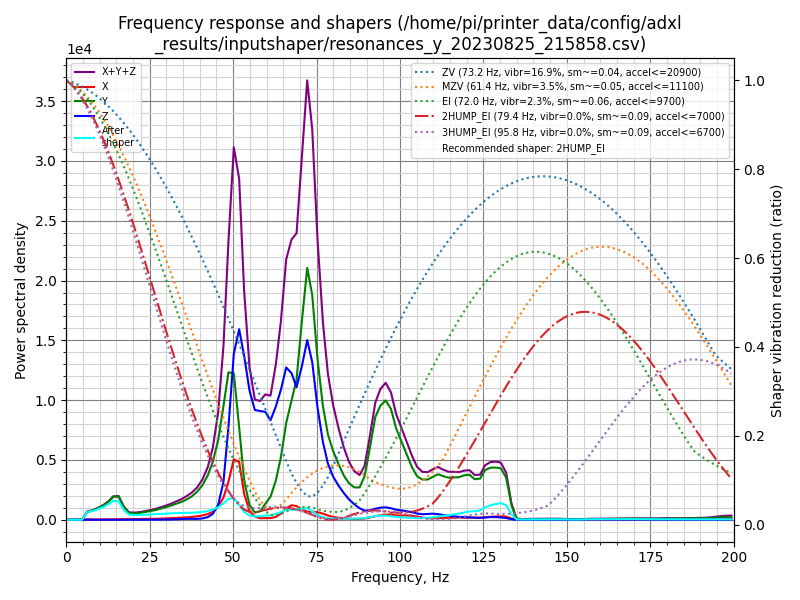

The table this chart was drawn from, first rows:
freq, psd_x, psd_y, psd_z, psd_xyz
0.0, 7.348e+01, 4.889e+02, 3.163e+02, 8.787e+02
1.6, 6.251e+01, 2.922e+02, 2.119e+02, 5.666e+02
3.1, 3.009e+01, 8.952e+01, 4.676e+01, 1.664e+02
4.7, 1.085e+02, 1.494e+03, 4.749e+01, 1.650e+03
6.3, 2.526e+02, 4.133e+03, 5.843e+01, 4.444e+03
7.8, 1.509e+02, 6.053e+03, 5.939e+01, 6.264e+03
9.4, 1.920e+02, 9.076e+03, 6.536e+01, 9.333e+03
11.0, 2.863e+02, 1.311e+04, 6.777e+01, 1.346e+04
12.6, 4.106e+02, 1.901e+04, 6.791e+01, 1.949e+04
14.1, 5.556e+02, 2.724e+04, 8.189e+01, 2.788e+04
15.7, 7.116e+02, 3.054e+04, 9.600e+01, 3.135e+04
17.3, 8.148e+02, 1.775e+04, 1.080e+02, 1.868e+04
18.8, 9.691e+02, 1.066e+04, 1.424e+02, 1.177e+04
20.4, 1.165e+03, 1.089e+04, 1.704e+02, 1.222e+04
22.0, 1.350e+03, 1.251e+04, 1.714e+02, 1.403e+04
23.5, 1.596e+03, 1.507e+04, 1.760e+02, 1.684e+04
25.1, 1.896e+03, 1.826e+04, 2.016e+02, 2.035e+04
26.7, 2.211e+03, 2.174e+04, 2.783e+02, 2.423e+04
28.2, 2.735e+03, 2.609e+04, 3.864e+02, 2.922e+04
29.8, 3.365e+03, 3.125e+04, 5.218e+02, 3.513e+04
31.4, 4.066e+03, 3.740e+04, 7.594e+02, 4.222e+04
32.9, 4.984e+03, 4.403e+04, 1.215e+03, 5.023e+04
34.5, 6.062e+03, 5.154e+04, 2.009e+03, 5.962e+04
36.1, 7.300e+03, 6.155e+04, 2.886e+03, 7.173e+04
37.7, 8.995e+03, 7.461e+04, 2.932e+03, 8.654e+04
39.2, 1.129e+04, 9.204e+04, 2.800e+03, 1.061e+05
40.8, 1.471e+04, 1.183e+05, 4.429e+03, 1.375e+05
42.4, 2.005e+04, 1.578e+05, 9.289e+03, 1.871e+05
43.9, 2.921e+04, 2.131e+05, 2.164e+04, 2.640e+05
45.5, 4.861e+04, 3.028e+05, 5.659e+04, 4.080e+05
47.1, 8.778e+04, 4.486e+05, 1.489e+05, 6.853e+05
48.6, 1.550e+05, 6.004e+05, 3.784e+05, 1.134e+06
50.2, 2.539e+05, 6.156e+05, 6.970e+05, 1.566e+06
51.8, 2.507e+05, 4.023e+05, 8.268e+05, 1.480e+06
53.3, 1.158e+05, 1.746e+05, 7.310e+05, 1.021e+06
54.9, 4.011e+04, 6.783e+04, 5.946e+05, 7.026e+05
56.5, 1.518e+04, 3.378e+04, 5.198e+05, 5.688e+05
58.1, 7.250e+03, 4.137e+04, 5.289e+05, 5.776e+05
59.6, 8.128e+03, 7.832e+04, 5.390e+05, 6.255e+05
61.2, 8.385e+03, 1.180e+05, 5.098e+05, 6.362e+05
62.8, 1.502e+04, 2.065e+05, 5.962e+05, 8.177e+05
64.3, 3.205e+04, 3.356e+05, 6.992e+05, 1.067e+06
65.9, 6.267e+04, 5.338e+05, 8.403e+05, 1.437e+06
67.5, 8.201e+04, 6.733e+05, 8.283e+05, 1.584e+06
69.0, 7.895e+04, 8.105e+05, 7.655e+05, 1.655e+06
70.6, 6.117e+04, 1.175e+06, 9.077e+05, 2.144e+06
72.2, 4.824e+04, 1.522e+06, 1.086e+06, 2.656e+06
73.7, 4.947e+04, 1.387e+06, 9.727e+05, 2.409e+06
75.3, 4.737e+04, 1.010e+06, 7.048e+05, 1.762e+06
76.9, 3.950e+04, 7.318e+05, 5.012e+05, 1.272e+06
78.4, 2.807e+04, 5.600e+05, 3.683e+05, 9.563e+05
80.0, 1.926e+04, 4.575e+05, 2.873e+05, 7.640e+05
81.6, 1.344e+04, 3.785e+05, 2.324e+05, 6.244e+05
83.2, 9.442e+03, 3.060e+05, 1.849e+05, 5.003e+05
84.7, 6.949e+03, 2.595e+05, 1.448e+05, 4.113e+05
86.3, 5.716e+03, 2.333e+05, 1.119e+05, 3.509e+05
87.9, 6.218e+03, 2.380e+05, 8.462e+04, 3.288e+05
89.4, 9.523e+03, 3.265e+05, 6.813e+04, 4.041e+05
91.0, 1.726e+04, 5.521e+05, 7.162e+04, 6.410e+05
92.6, 2.665e+04, 7.960e+05, 8.520e+04, 9.078e+05
... 68 more rows
